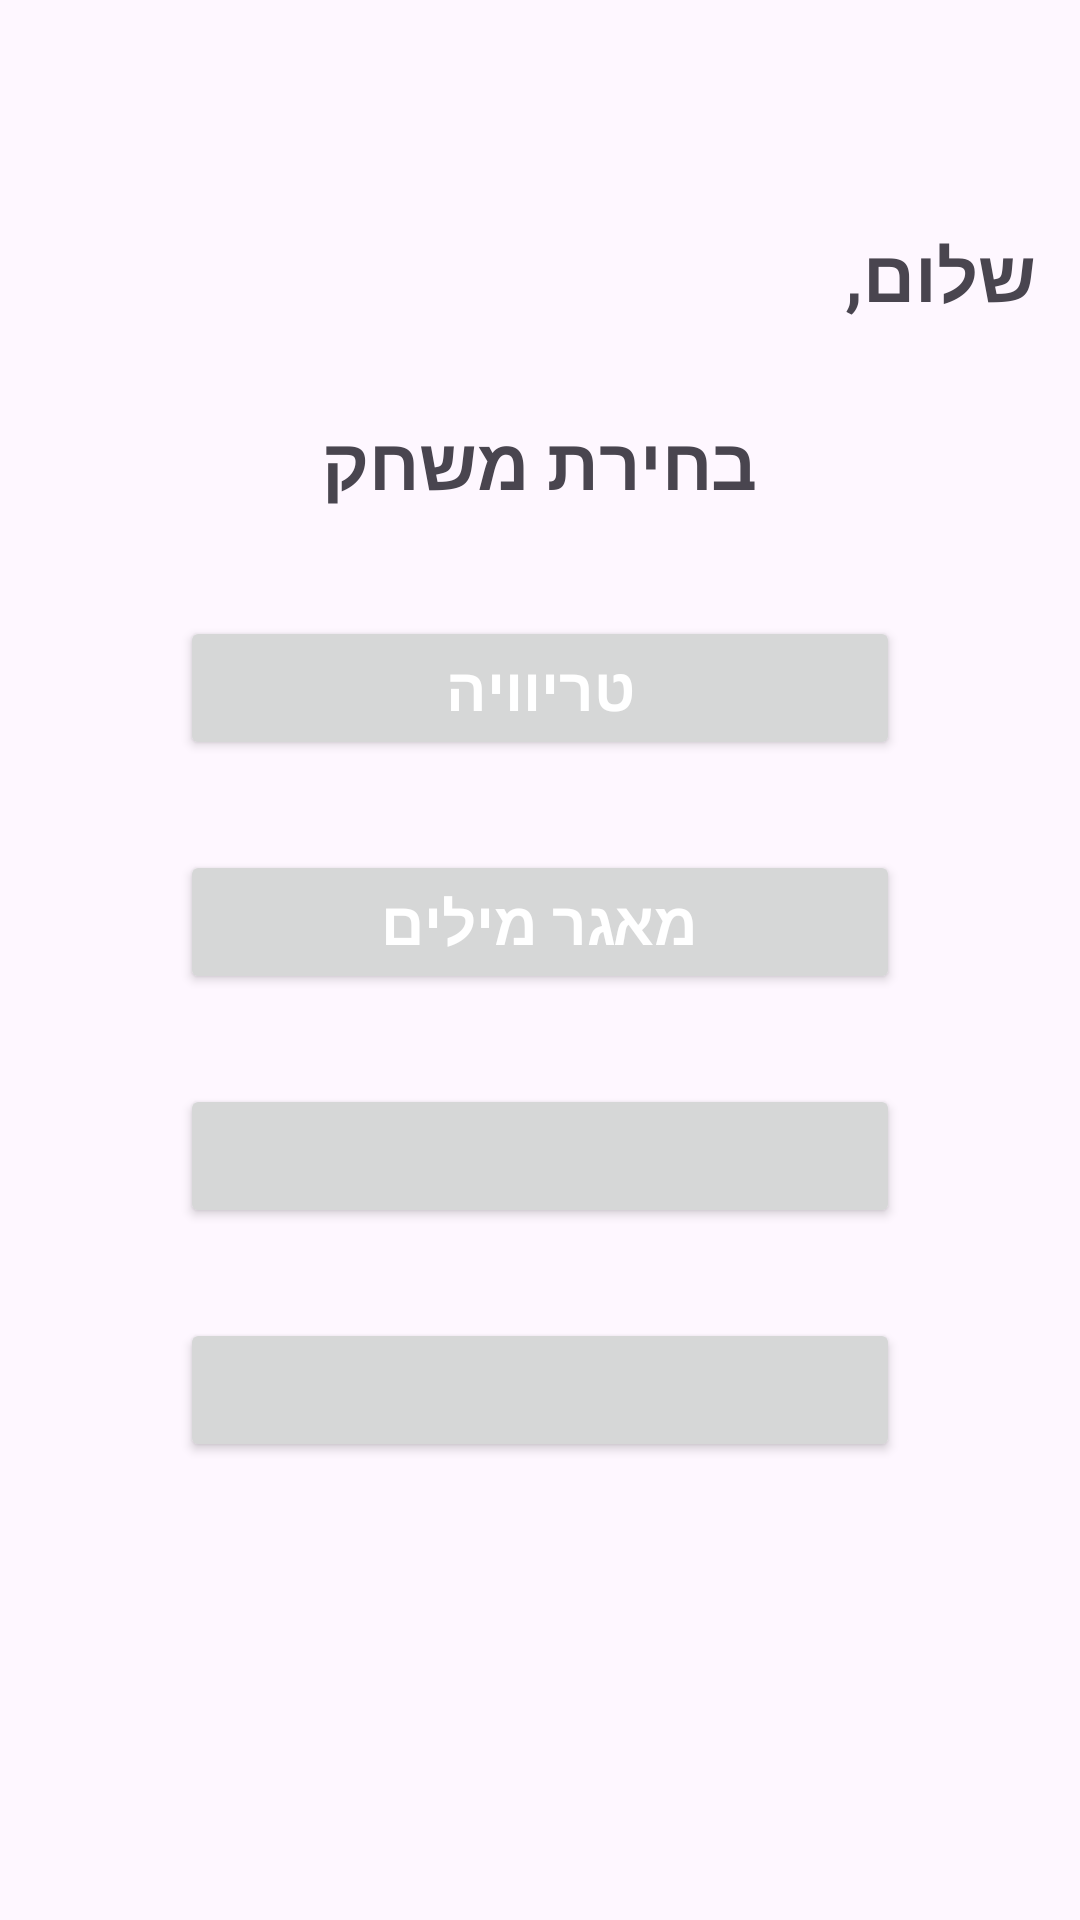

The Android layout XML behind this screen, and the referenced resources:
<!-- AndroidManifest.xml: application theme Theme.Gefilte -->
<!-- res/layout/activity_user_screen.xml -->
<?xml version="1.0" encoding="utf-8"?>
<RelativeLayout xmlns:android="http://schemas.android.com/apk/res/android"
    xmlns:app="http://schemas.android.com/apk/res-auto"
    xmlns:tools="http://schemas.android.com/tools"
    android:layout_width="match_parent"
    android:layout_height="match_parent"
    tools:context=".UserScreen"
    android:padding="15dp">

    <TextView
        android:id="@+id/welcome"
        android:text="@string/welcome"
        android:textSize="24sp"
        android:textStyle="bold"
        android:layout_centerHorizontal="true"
        android:layout_marginTop="60dp"
        android:layout_width="match_parent"
        android:layout_height="wrap_content"/>

    <LinearLayout
        android:layout_width="match_parent"
        android:layout_height="wrap_content"
        android:id="@+id/choices_layout"
        android:layout_centerInParent="true"
        android:orientation="vertical"
        android:gravity="center"
        android:padding="30dp">

        <TextView
            android:id="@+id/choose_game"
            android:text="@string/choose_game"
            android:textStyle="bold"
            android:textSize="24sp"
            android:textAlignment="center"
            android:layout_marginBottom="20dp"
            android:layout_width="match_parent"
            android:layout_height="wrap_content"/>

        <Button
            android:id="@+id/trivia_btn"
            android:layout_width="match_parent"
            android:layout_height="wrap_content"
            android:layout_margin="15dp"
            android:text="@string/trivia"
            android:textColor="@color/white"
            android:textSize="20sp"
            android:textStyle="bold" />
        <Button
            android:layout_width="match_parent"
            android:layout_height="wrap_content"
            android:id="@+id/vocabulary"
            android:layout_margin="15dp"
            android:text="@string/vocabulary"
            android:textColor="@color/white"
            android:textSize="20sp"
            android:textStyle="bold"/>
        <Button
            android:layout_width="match_parent"
            android:layout_height="wrap_content"
            android:id="@+id/ans_c"
            android:layout_margin="15dp"
            android:text=""
            android:textColor="@color/white"/>
        <Button
            android:layout_width="match_parent"
            android:layout_height="wrap_content"
            android:id="@+id/ans_d"
            android:layout_margin="15dp"
            android:text=""
            android:textColor="@color/white"/>

    </LinearLayout>

</RelativeLayout>
<!-- resources referenced by this layout -->
<resources>
  <color name="white">#FFFFFFFF</color>
  <string name="choose_game">בחירת משחק</string>
  <string name="trivia">טריוויה</string>
  <string name="vocabulary">מאגר מילים</string>
  <string name="welcome">שלום, </string>
  <style name="Theme.Gefilte" parent="Base.Theme.Gefilte" />
  <style name="Base.Theme.Gefilte" parent="Theme.Material3.DayNight.NoActionBar">
          
          <item name="colorPrimary">#68B7FF</item>
      </style>
</resources>
